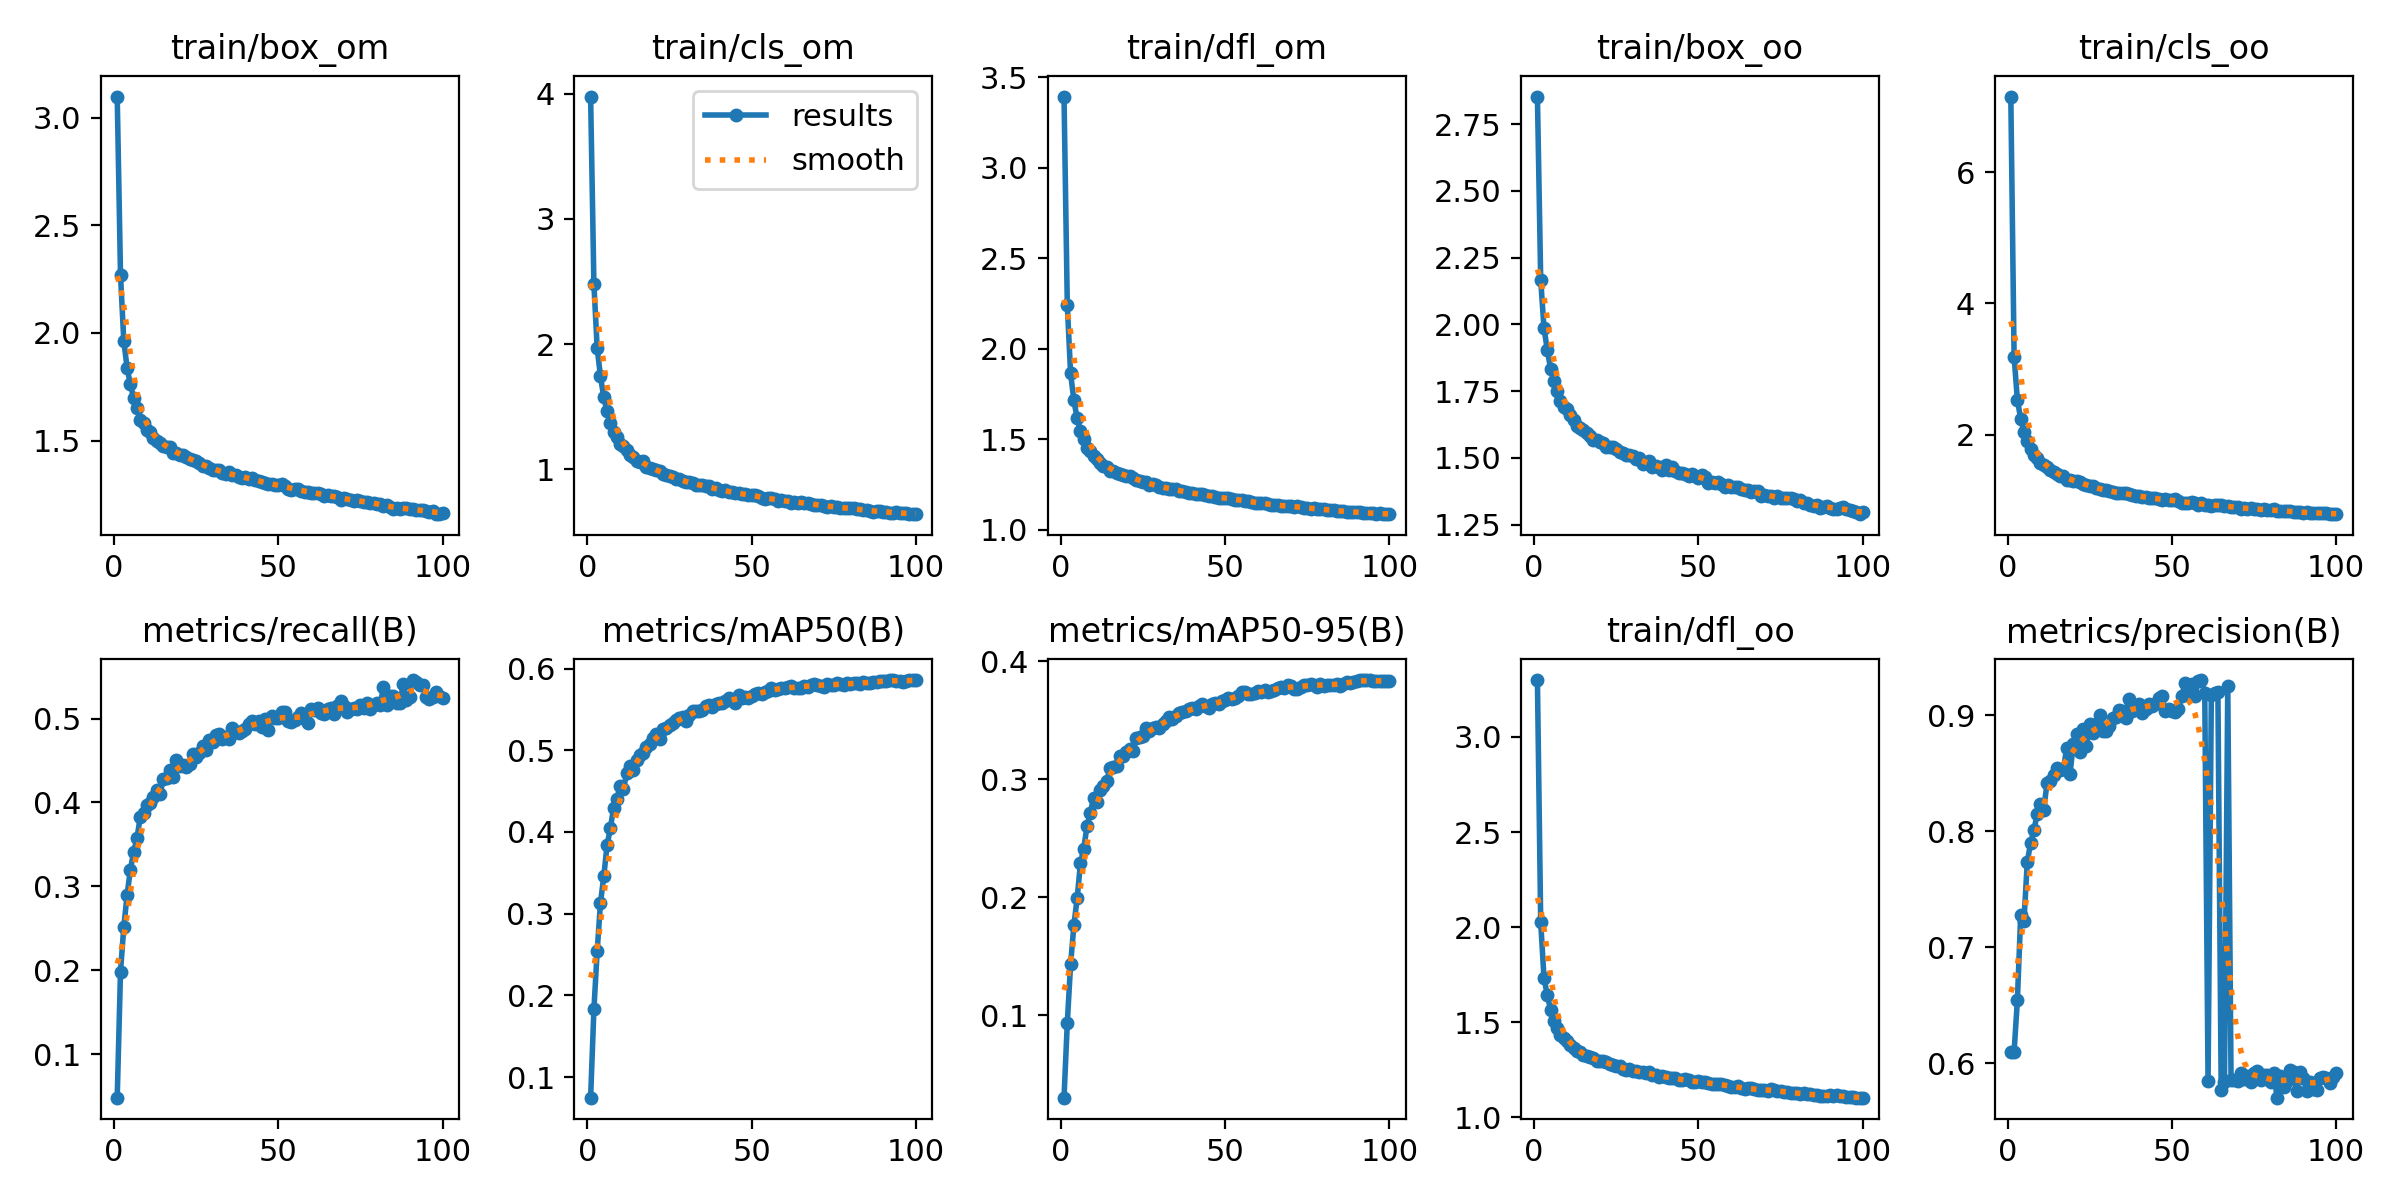

The table this chart was drawn from, first rows:
epoch, train/box_om, train/cls_om, train/dfl_om, train/box_oo, train/cls_oo, train/dfl_oo, metrics/precision(B), metrics/recall(B), metrics/mAP50(B), metrics/mAP50-95(B), val/box_om, val/cls_om, val/dfl_om, val/box_oo, val/cls_oo, val/dfl_oo, lr/pg0, lr/pg1, lr/pg2
1, 3.098, 3.978, 3.393, 2.853, 7.154, 3.3, 0.6097, 0.04794, 0.0747, 0.03005, 2.366, 2.99, 2.588, 2.174, 3.801, 2.351, 0.0003691, 0.0003691, 0.0003691
2, 2.27, 2.479, 2.239, 2.166, 3.189, 2.025, 0.6098, 0.1982, 0.1827, 0.0934, 1.949, 2.014, 1.926, 1.874, 2.575, 1.772, 0.0007321, 0.0007321, 0.0007321
3, 1.963, 1.966, 1.864, 1.986, 2.526, 1.733, 0.6543, 0.2514, 0.2544, 0.1431, 1.749, 1.755, 1.709, 1.794, 2.208, 1.657, 0.001088, 0.001088, 0.001088
4, 1.838, 1.743, 1.714, 1.905, 2.243, 1.642, 0.7274, 0.2895, 0.3132, 0.1762, 1.677, 1.557, 1.591, 1.716, 1.94, 1.57, 0.001078, 0.001078, 0.001078
5, 1.761, 1.573, 1.615, 1.834, 2.031, 1.565, 0.7223, 0.32, 0.3455, 0.1991, 1.618, 1.412, 1.536, 1.68, 1.802, 1.51, 0.001078, 0.001078, 0.001078
6, 1.698, 1.463, 1.545, 1.786, 1.907, 1.505, 0.7733, 0.3411, 0.3837, 0.2288, 1.581, 1.32, 1.505, 1.636, 1.671, 1.477, 0.001067, 0.001067, 0.001067
7, 1.65, 1.371, 1.501, 1.749, 1.782, 1.469, 0.7896, 0.3573, 0.4044, 0.2412, 1.549, 1.29, 1.453, 1.605, 1.584, 1.425, 0.001056, 0.001056, 0.001056
8, 1.598, 1.293, 1.453, 1.714, 1.684, 1.434, 0.8006, 0.3824, 0.4296, 0.2602, 1.516, 1.174, 1.413, 1.586, 1.493, 1.403, 0.001045, 0.001045, 0.001045
9, 1.581, 1.253, 1.432, 1.691, 1.638, 1.419, 0.8145, 0.3872, 0.4409, 0.2718, 1.493, 1.131, 1.404, 1.55, 1.443, 1.382, 0.001034, 0.001034, 0.001034
10, 1.551, 1.203, 1.406, 1.681, 1.57, 1.4, 0.8235, 0.3968, 0.4562, 0.284, 1.461, 1.121, 1.374, 1.527, 1.402, 1.358, 0.001023, 0.001023, 0.001023
11, 1.54, 1.188, 1.392, 1.661, 1.538, 1.378, 0.8185, 0.3999, 0.453, 0.2811, 1.448, 1.102, 1.363, 1.538, 1.4, 1.364, 0.001012, 0.001012, 0.001012
12, 1.514, 1.156, 1.369, 1.641, 1.506, 1.363, 0.8412, 0.4065, 0.472, 0.291, 1.458, 1.076, 1.355, 1.54, 1.337, 1.366, 0.001001, 0.001001, 0.001001
13, 1.499, 1.116, 1.353, 1.621, 1.457, 1.348, 0.8432, 0.4151, 0.4805, 0.2946, 1.451, 1.025, 1.342, 1.528, 1.291, 1.341, 0.00099, 0.00099, 0.00099
14, 1.49, 1.096, 1.345, 1.611, 1.427, 1.341, 0.8484, 0.4096, 0.4761, 0.2988, 1.44, 1.022, 1.339, 1.515, 1.283, 1.333, 0.000979, 0.000979, 0.000979
15, 1.475, 1.064, 1.326, 1.605, 1.391, 1.325, 0.8544, 0.4279, 0.4881, 0.3091, 1.411, 0.9966, 1.315, 1.482, 1.259, 1.306, 0.000968, 0.000968, 0.000968
16, 1.472, 1.055, 1.326, 1.592, 1.364, 1.32, 0.853, 0.4291, 0.4942, 0.3103, 1.409, 0.9808, 1.312, 1.469, 1.234, 1.31, 0.000957, 0.000957, 0.000957
17, 1.469, 1.062, 1.315, 1.581, 1.372, 1.314, 0.8533, 0.439, 0.4969, 0.3113, 1.412, 0.9799, 1.308, 1.49, 1.225, 1.316, 0.000946, 0.000946, 0.000946
18, 1.443, 1.016, 1.307, 1.568, 1.314, 1.31, 0.8721, 0.4302, 0.504, 0.3196, 1.404, 0.9772, 1.302, 1.483, 1.222, 1.305, 0.000935, 0.000935, 0.000935
19, 1.444, 1.011, 1.303, 1.566, 1.314, 1.296, 0.8489, 0.4505, 0.5079, 0.3197, 1.397, 0.9545, 1.306, 1.473, 1.184, 1.302, 0.000924, 0.000924, 0.000924
20, 1.434, 1.002, 1.296, 1.56, 1.296, 1.293, 0.8756, 0.4436, 0.5145, 0.3228, 1.393, 0.9425, 1.287, 1.466, 1.167, 1.293, 0.000913, 0.000913, 0.000913
21, 1.435, 0.9962, 1.296, 1.556, 1.288, 1.295, 0.8841, 0.4442, 0.5193, 0.3259, 1.397, 0.937, 1.301, 1.467, 1.158, 1.29, 0.000902, 0.000902, 0.000902
22, 1.424, 0.9869, 1.288, 1.542, 1.279, 1.291, 0.8685, 0.4427, 0.5133, 0.3238, 1.39, 0.9418, 1.279, 1.468, 1.158, 1.28, 0.000891, 0.000891, 0.000891
23, 1.417, 0.9638, 1.275, 1.542, 1.247, 1.278, 0.8881, 0.4459, 0.526, 0.3352, 1.367, 0.9036, 1.266, 1.451, 1.116, 1.275, 0.00088, 0.00088, 0.00088
24, 1.409, 0.9535, 1.271, 1.539, 1.23, 1.275, 0.8734, 0.4574, 0.5269, 0.336, 1.364, 0.899, 1.264, 1.443, 1.103, 1.263, 0.000869, 0.000869, 0.000869
25, 1.405, 0.9418, 1.265, 1.534, 1.212, 1.269, 0.8925, 0.4538, 0.5305, 0.3363, 1.371, 0.8968, 1.267, 1.449, 1.093, 1.268, 0.000858, 0.000858, 0.000858
26, 1.395, 0.9391, 1.261, 1.524, 1.209, 1.267, 0.8843, 0.4587, 0.5331, 0.3432, 1.349, 0.8851, 1.256, 1.422, 1.088, 1.257, 0.000847, 0.000847, 0.000847
27, 1.382, 0.9219, 1.248, 1.516, 1.18, 1.253, 0.8924, 0.4674, 0.5367, 0.3407, 1.362, 0.8669, 1.259, 1.45, 1.065, 1.266, 0.000836, 0.000836, 0.000836
28, 1.381, 0.9178, 1.25, 1.512, 1.165, 1.25, 0.8998, 0.4622, 0.5398, 0.3436, 1.355, 0.8622, 1.254, 1.434, 1.047, 1.256, 0.000825, 0.000825, 0.000825
29, 1.373, 0.9037, 1.244, 1.51, 1.158, 1.252, 0.8861, 0.4743, 0.5405, 0.3445, 1.347, 0.8565, 1.245, 1.433, 1.049, 1.257, 0.000814, 0.000814, 0.000814
30, 1.365, 0.8959, 1.235, 1.507, 1.148, 1.244, 0.8862, 0.4726, 0.5361, 0.3435, 1.334, 0.8556, 1.238, 1.419, 1.056, 1.246, 0.000803, 0.000803, 0.000803
31, 1.362, 0.8931, 1.231, 1.497, 1.136, 1.244, 0.8906, 0.4802, 0.5433, 0.347, 1.343, 0.8484, 1.242, 1.426, 1.027, 1.251, 0.000792, 0.000792, 0.000792
32, 1.365, 0.8897, 1.231, 1.501, 1.131, 1.239, 0.8973, 0.4817, 0.5479, 0.3494, 1.336, 0.839, 1.235, 1.428, 1.011, 1.25, 0.000781, 0.000781, 0.000781
33, 1.352, 0.8696, 1.226, 1.478, 1.107, 1.237, 0.8988, 0.4761, 0.5478, 0.3528, 1.325, 0.8271, 1.229, 1.413, 1.021, 1.238, 0.00077, 0.00077, 0.00077
34, 1.346, 0.869, 1.225, 1.481, 1.105, 1.233, 0.9044, 0.4775, 0.5486, 0.3511, 1.332, 0.8292, 1.235, 1.427, 1.003, 1.248, 0.000759, 0.000759, 0.000759
35, 1.354, 0.8735, 1.226, 1.489, 1.116, 1.235, 0.9035, 0.476, 0.5494, 0.3536, 1.328, 0.8208, 1.228, 1.42, 0.9964, 1.244, 0.000748, 0.000748, 0.000748
36, 1.341, 0.8674, 1.213, 1.466, 1.103, 1.224, 0.8972, 0.4893, 0.554, 0.356, 1.328, 0.8251, 1.223, 1.416, 0.9979, 1.24, 0.000737, 0.000737, 0.000737
37, 1.342, 0.8635, 1.211, 1.469, 1.098, 1.221, 0.9136, 0.4837, 0.5557, 0.3566, 1.32, 0.8156, 1.221, 1.396, 0.9852, 1.226, 0.000726, 0.000726, 0.000726
38, 1.333, 0.8413, 1.206, 1.465, 1.077, 1.214, 0.9034, 0.483, 0.5534, 0.3574, 1.32, 0.8029, 1.218, 1.405, 0.9746, 1.23, 0.000715, 0.000715, 0.000715
39, 1.326, 0.846, 1.203, 1.455, 1.069, 1.217, 0.9075, 0.4853, 0.5565, 0.3592, 1.317, 0.8121, 1.213, 1.403, 0.9687, 1.226, 0.000704, 0.000704, 0.000704
40, 1.331, 0.8365, 1.2, 1.473, 1.058, 1.214, 0.9095, 0.4878, 0.5579, 0.3602, 1.308, 0.8002, 1.206, 1.391, 0.9728, 1.219, 0.000693, 0.000693, 0.000693
41, 1.323, 0.8267, 1.198, 1.453, 1.054, 1.207, 0.9015, 0.494, 0.5576, 0.3595, 1.321, 0.797, 1.216, 1.403, 0.9704, 1.222, 0.000682, 0.000682, 0.000682
42, 1.328, 0.8331, 1.199, 1.465, 1.052, 1.208, 0.9052, 0.4975, 0.56, 0.3617, 1.315, 0.7936, 1.213, 1.404, 0.9522, 1.225, 0.000671, 0.000671, 0.000671
43, 1.318, 0.8165, 1.195, 1.451, 1.026, 1.204, 0.9095, 0.4941, 0.5639, 0.3633, 1.312, 0.7908, 1.212, 1.4, 0.9443, 1.216, 0.0006601, 0.0006601, 0.0006601
44, 1.311, 0.8155, 1.189, 1.443, 1.032, 1.194, 0.9079, 0.4971, 0.5614, 0.3623, 1.307, 0.7857, 1.201, 1.392, 0.9531, 1.214, 0.000649, 0.000649, 0.000649
45, 1.308, 0.8073, 1.188, 1.442, 1.025, 1.198, 0.9093, 0.4895, 0.5576, 0.36, 1.305, 0.7961, 1.201, 1.391, 0.9697, 1.215, 0.0006381, 0.0006381, 0.0006381
46, 1.304, 0.8074, 1.184, 1.439, 1.011, 1.199, 0.9147, 0.4991, 0.5677, 0.3641, 1.309, 0.7783, 1.198, 1.397, 0.9384, 1.211, 0.000627, 0.000627, 0.000627
47, 1.298, 0.8014, 1.183, 1.431, 1.005, 1.194, 0.9163, 0.4865, 0.5641, 0.3644, 1.303, 0.7715, 1.198, 1.392, 0.9281, 1.21, 0.0006161, 0.0006161, 0.0006161
48, 1.299, 0.8016, 1.176, 1.44, 1.01, 1.187, 0.9037, 0.5031, 0.5649, 0.3633, 1.306, 0.775, 1.203, 1.394, 0.9285, 1.209, 0.000605, 0.000605, 0.000605
49, 1.293, 0.7907, 1.173, 1.432, 0.9943, 1.185, 0.9055, 0.5004, 0.5643, 0.366, 1.296, 0.7608, 1.193, 1.385, 0.9134, 1.21, 0.0005941, 0.0005941, 0.0005941
50, 1.294, 0.7901, 1.176, 1.425, 1, 1.189, 0.9033, 0.5012, 0.5666, 0.3675, 1.291, 0.7618, 1.194, 1.381, 0.9242, 1.209, 0.000583, 0.000583, 0.000583
51, 1.298, 0.7937, 1.173, 1.437, 1.01, 1.183, 0.9025, 0.5075, 0.5693, 0.3687, 1.297, 0.7635, 1.192, 1.381, 0.9226, 1.206, 0.0005721, 0.0005721, 0.0005721
52, 1.288, 0.7822, 1.169, 1.43, 0.9916, 1.183, 0.9056, 0.5077, 0.5705, 0.3681, 1.295, 0.755, 1.192, 1.391, 0.8988, 1.214, 0.0005611, 0.0005611, 0.0005611
53, 1.276, 0.7708, 1.166, 1.405, 0.9626, 1.179, 0.9167, 0.4973, 0.5692, 0.369, 1.293, 0.7599, 1.192, 1.382, 0.9117, 1.205, 0.0005501, 0.0005501, 0.0005501
54, 1.273, 0.7622, 1.163, 1.41, 0.9596, 1.176, 0.9275, 0.4964, 0.5712, 0.3704, 1.297, 0.7529, 1.193, 1.384, 0.9014, 1.208, 0.0005391, 0.0005391, 0.0005391
55, 1.277, 0.766, 1.165, 1.405, 0.9626, 1.175, 0.918, 0.4988, 0.5721, 0.3738, 1.289, 0.7494, 1.188, 1.374, 0.9066, 1.202, 0.0005281, 0.0005281, 0.0005281
56, 1.276, 0.7708, 1.159, 1.411, 0.9709, 1.175, 0.9272, 0.5016, 0.5763, 0.3741, 1.289, 0.7469, 1.186, 1.373, 0.8951, 1.207, 0.0005171, 0.0005171, 0.0005171
57, 1.268, 0.7587, 1.156, 1.403, 0.9608, 1.172, 0.9163, 0.5061, 0.5742, 0.3718, 1.296, 0.7441, 1.193, 1.38, 0.8887, 1.21, 0.0005061, 0.0005061, 0.0005061
58, 1.263, 0.7458, 1.154, 1.392, 0.9311, 1.17, 0.9293, 0.4996, 0.5753, 0.3722, 1.288, 0.7468, 1.19, 1.372, 0.8963, 1.207, 0.0004951, 0.0004951, 0.0004951
59, 1.263, 0.7523, 1.149, 1.4, 0.9501, 1.163, 0.9303, 0.4945, 0.5761, 0.373, 1.288, 0.7386, 1.185, 1.372, 0.8945, 1.201, 0.0004841, 0.0004841, 0.0004841
60, 1.257, 0.7431, 1.147, 1.389, 0.9306, 1.16, 0.9195, 0.5109, 0.576, 0.3747, 1.281, 0.7292, 1.183, 1.37, 0.8705, 1.197, 0.0004731, 0.0004731, 0.0004731
... 40 more rows
